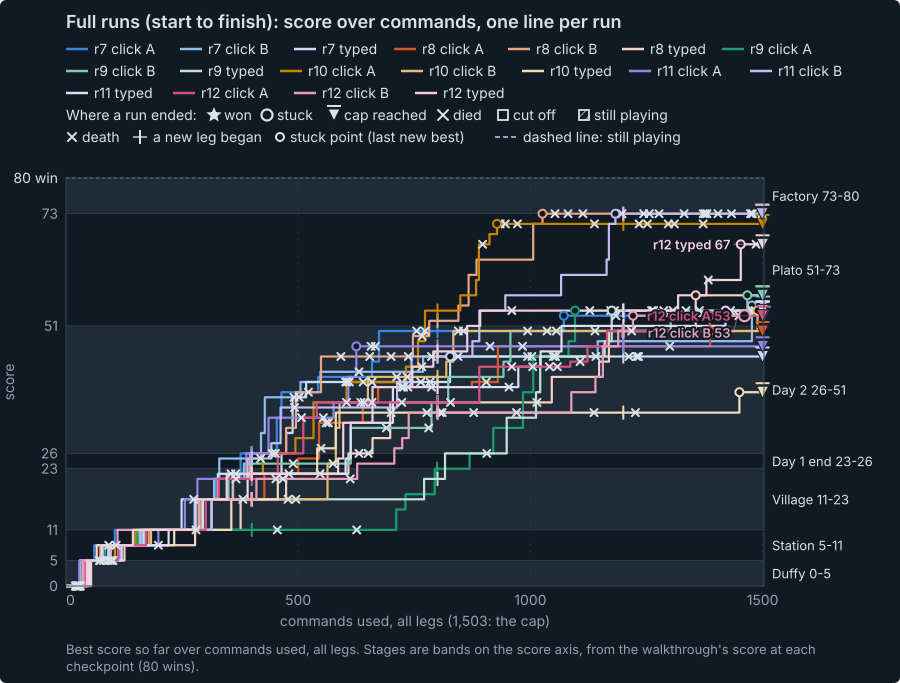

The data file committed next to this chart (first rows):
group, round, session, date, mode, undo, legs, commands, best_score, furthest_stage, ended, stage, points, available, share, entered_at_command, commands_in_stage, subtype, outcome
early, 7, r7-click-fullA, 2026-09-25, click, 1, 4, 1503, 53, 06-plato, stuck, 01-duffy, 5, 5, 1, 0, 31, click-a, cap
early, 7, r7-click-fullA, 2026-09-25, click, 1, 4, 1503, 53, 06-plato, stuck, 02-station, 6, 6, 1, 31, 74, click-a, cap
early, 7, r7-click-fullA, 2026-09-25, click, 1, 4, 1503, 53, 06-plato, stuck, 03-village, 12, 12, 1, 105, 271, click-a, cap
early, 7, r7-click-fullA, 2026-09-25, click, 1, 4, 1503, 53, 06-plato, stuck, 04-day1-end, 3, 3, 1, 376, 0, click-a, cap
early, 7, r7-click-fullA, 2026-09-25, click, 1, 4, 1503, 53, 06-plato, stuck, 05-day2, 25, 25, 1, 376, 696, click-a, cap
early, 7, r7-click-fullA, 2026-09-25, click, 1, 4, 1503, 53, 06-plato, stuck, 06-plato, 2, 22, 0.091, 1072, 431, click-a, cap
early, 7, r7-click-fullA, 2026-09-25, click, 1, 4, 1503, 53, 06-plato, stuck, 07-factory, 0, 7, 0, , 0, click-a, cap
early, 7, r7-click-fullB, 2026-09-25, click, 1, 4, 1501, 55, 06-plato, cap, 01-duffy, 5, 5, 1, 0, 37, click-b, cap
early, 7, r7-click-fullB, 2026-09-25, click, 1, 4, 1501, 55, 06-plato, cap, 02-station, 6, 6, 1, 37, 129, click-b, cap
early, 7, r7-click-fullB, 2026-09-25, click, 1, 4, 1501, 55, 06-plato, cap, 03-village, 12, 12, 1, 166, 164, click-b, cap
early, 7, r7-click-fullB, 2026-09-25, click, 1, 4, 1501, 55, 06-plato, cap, 04-day1-end, 3, 3, 1, 330, 90, click-b, cap
early, 7, r7-click-fullB, 2026-09-25, click, 1, 4, 1501, 55, 06-plato, cap, 05-day2, 25, 25, 1, 420, 1057, click-b, cap
early, 7, r7-click-fullB, 2026-09-25, click, 1, 4, 1501, 55, 06-plato, cap, 06-plato, 4, 22, 0.182, 1477, 24, click-b, cap
early, 7, r7-click-fullB, 2026-09-25, click, 1, 4, 1501, 55, 06-plato, cap, 07-factory, 0, 7, 0, , 0, click-b, cap
early, 7, r7-typed-full, 2026-09-25, typed, 1, 4, 1500, 45, 05-day2, stuck, 01-duffy, 5, 5, 1, 0, 30, typed, cap
early, 7, r7-typed-full, 2026-09-25, typed, 1, 4, 1500, 45, 05-day2, stuck, 02-station, 6, 6, 1, 30, 138, typed, cap
early, 7, r7-typed-full, 2026-09-25, typed, 1, 4, 1500, 45, 05-day2, stuck, 03-village, 12, 12, 1, 168, 296, typed, cap
early, 7, r7-typed-full, 2026-09-25, typed, 1, 4, 1500, 45, 05-day2, stuck, 04-day1-end, 3, 3, 1, 464, 0, typed, cap
early, 7, r7-typed-full, 2026-09-25, typed, 1, 4, 1500, 45, 05-day2, stuck, 05-day2, 19, 25, 0.76, 464, 1036, typed, cap
early, 7, r7-typed-full, 2026-09-25, typed, 1, 4, 1500, 45, 05-day2, stuck, 06-plato, 0, 22, 0, , 0, typed, cap
early, 7, r7-typed-full, 2026-09-25, typed, 1, 4, 1500, 45, 05-day2, stuck, 07-factory, 0, 7, 0, , 0, typed, cap
early, 8, r8-click-fullA, 2026-09-26, click, 0, 4, 1500, 50, 05-day2, cap, 01-duffy, 5, 5, 1, 0, 44, click-a, cap
early, 8, r8-click-fullA, 2026-09-26, click, 0, 4, 1500, 50, 05-day2, cap, 02-station, 6, 6, 1, 44, 108, click-a, cap
early, 8, r8-click-fullA, 2026-09-26, click, 0, 4, 1500, 50, 05-day2, cap, 03-village, 12, 12, 1, 152, 348, click-a, cap
early, 8, r8-click-fullA, 2026-09-26, click, 0, 4, 1500, 50, 05-day2, cap, 04-day1-end, 3, 3, 1, 500, 45, click-a, cap
early, 8, r8-click-fullA, 2026-09-26, click, 0, 4, 1500, 50, 05-day2, cap, 05-day2, 24, 25, 0.96, 545, 955, click-a, cap
early, 8, r8-click-fullA, 2026-09-26, click, 0, 4, 1500, 50, 05-day2, cap, 06-plato, 0, 22, 0, , 0, click-a, cap
early, 8, r8-click-fullA, 2026-09-26, click, 0, 4, 1500, 50, 05-day2, cap, 07-factory, 0, 7, 0, , 0, click-a, cap
early, 8, r8-click-fullB, 2026-09-26, click, 0, 4, 1500, 73, 07-factory, stuck, 01-duffy, 5, 5, 1, 0, 44, click-b, cap
early, 8, r8-click-fullB, 2026-09-26, click, 0, 4, 1500, 73, 07-factory, stuck, 02-station, 6, 6, 1, 44, 134, click-b, cap
early, 8, r8-click-fullB, 2026-09-26, click, 0, 4, 1500, 73, 07-factory, stuck, 03-village, 12, 12, 1, 178, 218, click-b, cap
early, 8, r8-click-fullB, 2026-09-26, click, 0, 4, 1500, 73, 07-factory, stuck, 04-day1-end, 3, 3, 1, 396, 0, click-b, cap
early, 8, r8-click-fullB, 2026-09-26, click, 0, 4, 1500, 73, 07-factory, stuck, 05-day2, 25, 25, 1, 396, 386, click-b, cap
early, 8, r8-click-fullB, 2026-09-26, click, 0, 4, 1500, 73, 07-factory, stuck, 06-plato, 22, 22, 1, 782, 244, click-b, cap
early, 8, r8-click-fullB, 2026-09-26, click, 0, 4, 1500, 73, 07-factory, stuck, 07-factory, 0, 7, 0, 1026, 474, click-b, cap
early, 8, r8-typed-full, 2026-09-26, typed, 0, 4, 1500, 57, 06-plato, cap, 01-duffy, 5, 5, 1, 0, 54, typed, cap
early, 8, r8-typed-full, 2026-09-26, typed, 0, 4, 1500, 57, 06-plato, cap, 02-station, 6, 6, 1, 54, 224, typed, cap
early, 8, r8-typed-full, 2026-09-26, typed, 0, 4, 1500, 57, 06-plato, cap, 03-village, 12, 12, 1, 278, 330, typed, cap
early, 8, r8-typed-full, 2026-09-26, typed, 0, 4, 1500, 57, 06-plato, cap, 04-day1-end, 3, 3, 1, 608, 0, typed, cap
early, 8, r8-typed-full, 2026-09-26, typed, 0, 4, 1500, 57, 06-plato, cap, 05-day2, 25, 25, 1, 608, 748, typed, cap
early, 8, r8-typed-full, 2026-09-26, typed, 0, 4, 1500, 57, 06-plato, cap, 06-plato, 6, 22, 0.273, 1356, 144, typed, cap
early, 8, r8-typed-full, 2026-09-26, typed, 0, 4, 1500, 57, 06-plato, cap, 07-factory, 0, 7, 0, , 0, typed, cap
early, 10, r10-click-fullA, 2026-09-27, click, 0, 4, 1500, 71, 06-plato, stuck, 01-duffy, 5, 5, 1, 0, 44, click-a, cap
early, 10, r10-click-fullA, 2026-09-27, click, 0, 4, 1500, 71, 06-plato, stuck, 02-station, 6, 6, 1, 44, 105, click-a, cap
early, 10, r10-click-fullA, 2026-09-27, click, 0, 4, 1500, 71, 06-plato, stuck, 03-village, 12, 12, 1, 149, 275, click-a, cap
early, 10, r10-click-fullA, 2026-09-27, click, 0, 4, 1500, 71, 06-plato, stuck, 04-day1-end, 3, 3, 1, 424, 0, click-a, cap
early, 10, r10-click-fullA, 2026-09-27, click, 0, 4, 1500, 71, 06-plato, stuck, 05-day2, 25, 25, 1, 424, 349, click-a, cap
early, 10, r10-click-fullA, 2026-09-27, click, 0, 4, 1500, 71, 06-plato, stuck, 06-plato, 20, 22, 0.909, 773, 727, click-a, cap
early, 10, r10-click-fullA, 2026-09-27, click, 0, 4, 1500, 71, 06-plato, stuck, 07-factory, 0, 7, 0, , 0, click-a, cap
early, 10, r10-click-fullB, 2026-09-27, click, 0, 4, 1500, 54, 06-plato, cap, 01-duffy, 5, 5, 1, 0, 48, click-b, cap
early, 10, r10-click-fullB, 2026-09-27, click, 0, 4, 1500, 54, 06-plato, cap, 02-station, 6, 6, 1, 48, 135, click-b, cap
early, 10, r10-click-fullB, 2026-09-27, click, 0, 4, 1500, 54, 06-plato, cap, 03-village, 12, 12, 1, 183, 380, click-b, cap
early, 10, r10-click-fullB, 2026-09-27, click, 0, 4, 1500, 54, 06-plato, cap, 04-day1-end, 3, 3, 1, 563, 18, click-b, cap
early, 10, r10-click-fullB, 2026-09-27, click, 0, 4, 1500, 54, 06-plato, cap, 05-day2, 25, 25, 1, 581, 908, click-b, cap
early, 10, r10-click-fullB, 2026-09-27, click, 0, 4, 1500, 54, 06-plato, cap, 06-plato, 3, 22, 0.136, 1489, 11, click-b, cap
early, 10, r10-click-fullB, 2026-09-27, click, 0, 4, 1500, 54, 06-plato, cap, 07-factory, 0, 7, 0, , 0, click-b, cap
early, 10, r10-typed-full, 2026-09-27, typed, 0, 4, 1500, 38, 05-day2, cap, 01-duffy, 5, 5, 1, 0, 30, typed, cap
early, 10, r10-typed-full, 2026-09-27, typed, 0, 4, 1500, 38, 05-day2, cap, 02-station, 6, 6, 1, 30, 203, typed, cap
early, 10, r10-typed-full, 2026-09-27, typed, 0, 4, 1500, 38, 05-day2, cap, 03-village, 12, 12, 1, 233, 308, typed, cap
early, 10, r10-typed-full, 2026-09-27, typed, 0, 4, 1500, 38, 05-day2, cap, 04-day1-end, 3, 3, 1, 541, 0, typed, cap
... 66 more rows
